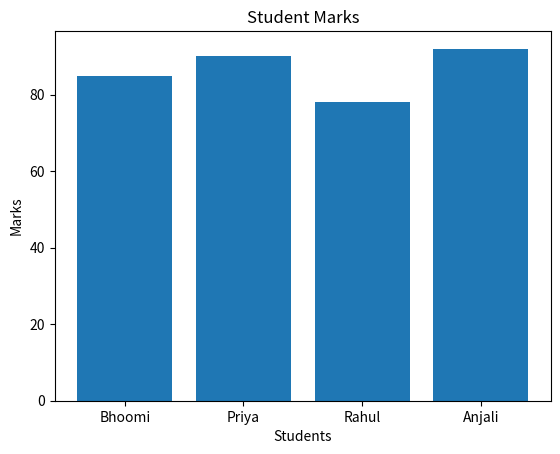
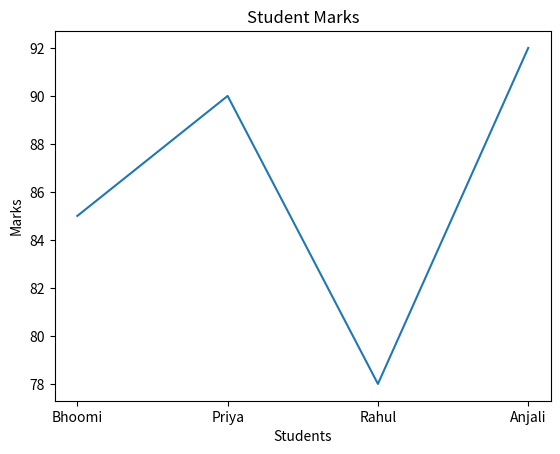
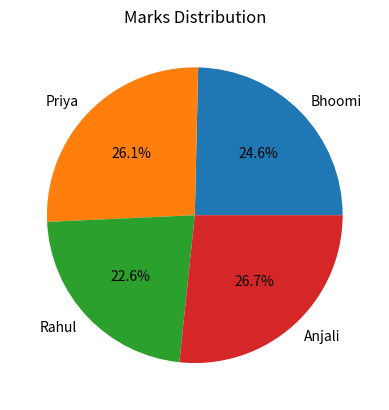

Generate these figures, in order, with matplotlib:
import matplotlib.pyplot as plt

names = ["Bhoomi", "Priya", "Rahul", "Anjali"]
marks = [85, 90, 78, 92]

# Bar chart
plt.bar(names, marks)
plt.title("Student Marks")
plt.xlabel("Students")
plt.ylabel("Marks")
plt.show()

# Line chart
plt.plot(names, marks)
plt.title("Student Marks")
plt.xlabel("Students")
plt.ylabel("Marks")
plt.show()

# Pie chart
plt.pie(marks, labels=names, autopct='%1.1f%%')
plt.title("Marks Distribution")
plt.show()
